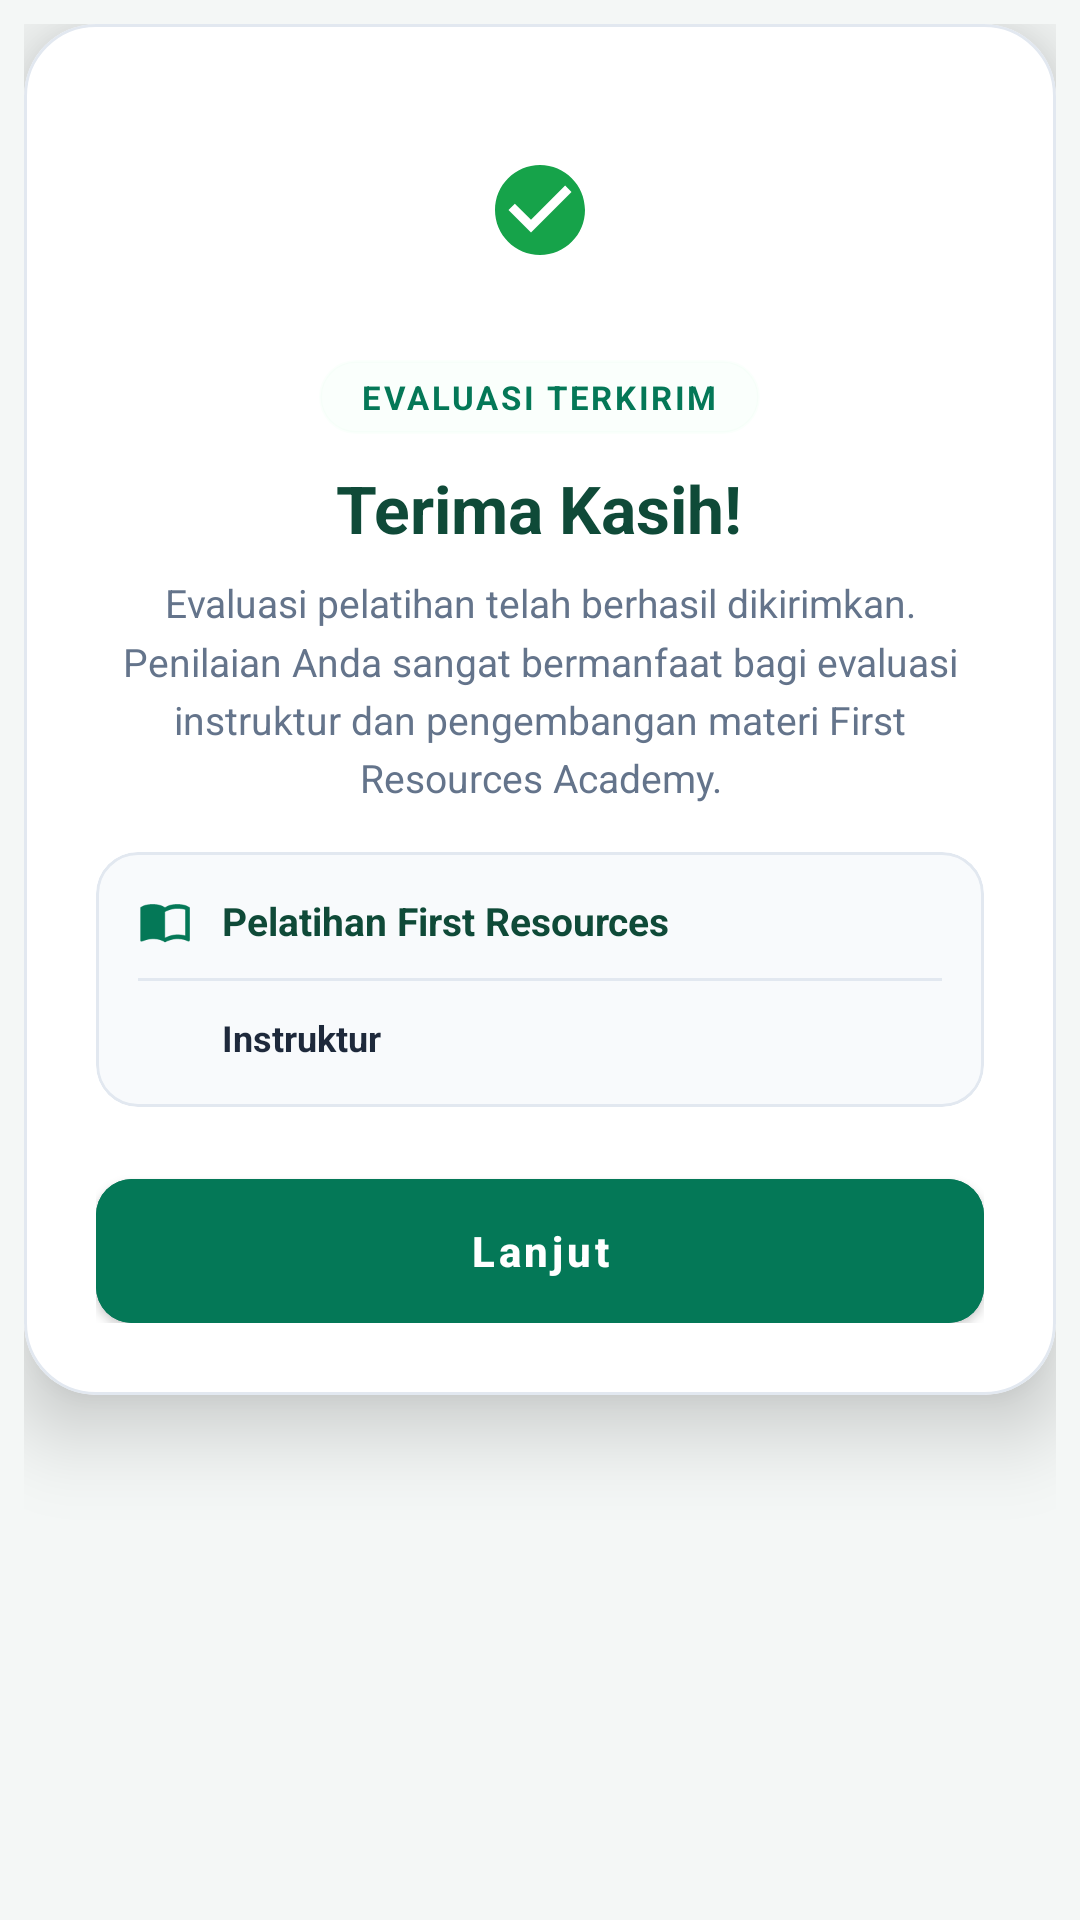

Android layout source for this screen:
<!-- AndroidManifest.xml: application theme Theme.LearningActivity -->
<!-- res/layout/dialog_custom_evaluation_success.xml -->
<?xml version="1.0" encoding="utf-8"?>
<FrameLayout xmlns:android="http://schemas.android.com/apk/res/android"
    xmlns:app="http://schemas.android.com/apk/res-auto"
    android:layout_width="match_parent"
    android:layout_height="wrap_content"
    android:padding="8dp">

    <com.google.android.material.card.MaterialCardView
        android:layout_width="match_parent"
        android:layout_height="wrap_content"
        app:cardBackgroundColor="@color/white"
        app:cardCornerRadius="24dp"
        app:cardElevation="16dp"
        app:strokeColor="#E2E8F0"
        app:strokeWidth="1dp">

        <LinearLayout
            android:layout_width="match_parent"
            android:layout_height="wrap_content"
            android:gravity="center_horizontal"
            android:orientation="vertical"
            android:paddingStart="24dp"
            android:paddingTop="28dp"
            android:paddingEnd="24dp"
            android:paddingBottom="24dp">

            
            <FrameLayout
                android:layout_width="68dp"
                android:layout_height="68dp"
                android:background="@drawable/bg_dialog_circle"
                android:backgroundTint="#DCFCE7">

                <ImageView
                    android:id="@+id/ivSuccessIcon"
                    android:layout_width="36dp"
                    android:layout_height="36dp"
                    android:layout_gravity="center"
                    android:contentDescription="Success Icon"
                    android:src="@drawable/ic_check_circle"
                    app:tint="#16A34A" />
            </FrameLayout>

            
            <TextView
                android:id="@+id/tvBadgeSubtitle"
                android:layout_width="wrap_content"
                android:layout_height="wrap_content"
                android:layout_marginTop="16dp"
                android:background="@drawable/bg_pill_badge"
                android:backgroundTint="#DCFCE7"
                android:paddingStart="14dp"
                android:paddingTop="5dp"
                android:paddingEnd="14dp"
                android:paddingBottom="5dp"
                android:text="EVALUASI TERKIRIM"
                android:textColor="#047857"
                android:textSize="11sp"
                android:textStyle="bold"
                android:letterSpacing="0.08" />

            
            <TextView
                android:id="@+id/tvSuccessTitle"
                android:layout_width="wrap_content"
                android:layout_height="wrap_content"
                android:layout_marginTop="10dp"
                android:gravity="center"
                android:text="Terima Kasih!"
                android:textColor="@color/forest_dark"
                android:textSize="22sp"
                android:textStyle="bold" />

            
            <TextView
                android:id="@+id/tvSuccessMessage"
                android:layout_width="wrap_content"
                android:layout_height="wrap_content"
                android:layout_marginTop="8dp"
                android:gravity="center"
                android:lineSpacingMultiplier="1.25"
                android:text="Evaluasi pelatihan telah berhasil dikirimkan. Penilaian Anda sangat bermanfaat bagi evaluasi instruktur dan pengembangan materi First Resources Academy."
                android:textColor="@color/text_muted"
                android:textSize="13sp" />

            
            <com.google.android.material.card.MaterialCardView
                android:layout_width="match_parent"
                android:layout_height="wrap_content"
                android:layout_marginTop="16dp"
                android:layout_marginBottom="24dp"
                app:cardBackgroundColor="#F8FAFC"
                app:cardCornerRadius="14dp"
                app:cardElevation="0dp"
                app:strokeColor="#E2E8F0"
                app:strokeWidth="1dp">

                <LinearLayout
                    android:layout_width="match_parent"
                    android:layout_height="wrap_content"
                    android:orientation="vertical"
                    android:padding="14dp">

                    
                    <LinearLayout
                        android:layout_width="match_parent"
                        android:layout_height="wrap_content"
                        android:orientation="horizontal"
                        android:gravity="center_vertical">

                        <ImageView
                            android:layout_width="18dp"
                            android:layout_height="18dp"
                            android:src="@drawable/ic_book"
                            app:tint="#047857" />

                        <TextView
                            android:id="@+id/tvInfoTrainingTitle"
                            android:layout_width="0dp"
                            android:layout_height="wrap_content"
                            android:layout_marginStart="10dp"
                            android:layout_weight="1"
                            android:text="Pelatihan First Resources"
                            android:textColor="@color/forest_dark"
                            android:textSize="13sp"
                            android:textStyle="bold" />
                    </LinearLayout>

                    <View
                        android:layout_width="match_parent"
                        android:layout_height="1dp"
                        android:layout_marginTop="10dp"
                        android:layout_marginBottom="10dp"
                        android:background="#E2E8F0" />

                    
                    <LinearLayout
                        android:layout_width="match_parent"
                        android:layout_height="wrap_content"
                        android:orientation="horizontal"
                        android:gravity="center_vertical">

                        <ImageView
                            android:layout_width="18dp"
                            android:layout_height="18dp"
                            android:src="@drawable/ic_person"
                            app:tint="#047857" />

                        <TextView
                            android:id="@+id/tvInfoTrainerName"
                            android:layout_width="0dp"
                            android:layout_height="wrap_content"
                            android:layout_marginStart="10dp"
                            android:layout_weight="1"
                            android:text="Instruktur"
                            android:textColor="@color/text_slate"
                            android:textSize="12sp"
                            android:textStyle="bold" />
                    </LinearLayout>

                    
                    <View
                        android:id="@+id/dividerTrainingStatus"
                        android:layout_width="match_parent"
                        android:layout_height="1dp"
                        android:layout_marginTop="10dp"
                        android:layout_marginBottom="10dp"
                        android:background="#E2E8F0"
                        android:visibility="gone" />

                    
                    <LinearLayout
                        android:id="@+id/layoutTrainingStatus"
                        android:layout_width="match_parent"
                        android:layout_height="wrap_content"
                        android:orientation="horizontal"
                        android:gravity="center_vertical"
                        android:visibility="gone">

                        <ImageView
                            android:layout_width="18dp"
                            android:layout_height="18dp"
                            android:src="@drawable/ic_check_circle"
                            app:tint="#16A34A" />

                        <TextView
                            android:layout_width="0dp"
                            android:layout_height="wrap_content"
                            android:layout_marginStart="10dp"
                            android:layout_weight="1"
                            android:text="Status: Pelatihan Telah Selesai"
                            android:textColor="#16A34A"
                            android:textSize="12sp"
                            android:textStyle="bold" />
                    </LinearLayout>
                </LinearLayout>
            </com.google.android.material.card.MaterialCardView>

            
            <com.google.android.material.button.MaterialButton
                android:id="@+id/btnBackToHome"
                android:layout_width="match_parent"
                android:layout_height="48dp"
                android:backgroundTint="#047857"
                android:insetTop="0dp"
                android:insetBottom="0dp"
                android:text="Lanjut"
                android:textAllCaps="false"
                android:textColor="@color/white"
                android:textSize="14sp"
                android:textStyle="bold"
                app:cornerRadius="12dp"
                app:elevation="0dp" />

        </LinearLayout>
    </com.google.android.material.card.MaterialCardView>
</FrameLayout>
<!-- resources referenced by this layout -->
<resources>
  <color name="forest_dark">#0F4A38</color>
  <color name="text_muted">#64748B</color>
  <color name="text_slate">#1E293B</color>
  <color name="white">#FFFFFF</color>
  <!-- drawable bg_pill_badge (drawable) -->
  <?xml version="1.0" encoding="utf-8"?>
  <shape xmlns:android="http://schemas.android.com/apk/res/android"
      android:shape="rectangle">
      <solid android:color="#26FFFFFF" />
      <stroke android:width="1dp" android:color="#20FFFFFF" />
      <corners android:radius="24dp" />
  </shape>
  <!-- drawable ic_book (drawable) -->
  <?xml version="1.0" encoding="utf-8"?>
  <vector xmlns:android="http://schemas.android.com/apk/res/android"
      android:width="24dp"
      android:height="24dp"
      android:viewportWidth="24"
      android:viewportHeight="24">
      <path
          android:fillColor="#FFFFFFFF"
          android:pathData="M21,5c-1.11,-0.35 -2.33,-0.5 -3.5,-0.5 -1.95,0 -4.05,0.4 -5.5,1.5 -1.45,-1.1 -3.55,-1.5 -5.5,-1.5 -1.95,0 -4.05,0.4 -5.5,1.5v14.65c0,0.25 0.25,0.5 0.5,0.5 0.1,0 0.15,-0.05 0.25,-0.05C3.35,20.45 5.05,20 6.5,20c1.95,0 4.05,0.4 5.5,1.5 1.35,-0.85 3.8,-1.5 5.5,-1.5 1.65,0 3.35,0.3 4.75,1.05 0.1,0.05 0.15,0.05 0.25,0.05 0.25,0 0.5,-0.25 0.5,-0.5V6c-0.6,-0.45 -1.25,-0.75 -2,-1zm0,13.5c-1.1,-0.35 -2.3,-0.5 -3.5,-0.5 -1.7,0 -4.15,0.65 -5.5,1.5V8c1.35,-0.85 3.8,-1.5 5.5,-1.5 1.2,0 2.4,0.15 3.5,0.5v11.5z" />
  </vector>
  <!-- drawable ic_check_circle (drawable) -->
  <?xml version="1.0" encoding="utf-8"?>
  <vector xmlns:android="http://schemas.android.com/apk/res/android"
      android:width="24dp"
      android:height="24dp"
      android:viewportWidth="24"
      android:viewportHeight="24">
      <path
          android:fillColor="#FFFFFFFF"
          android:pathData="M12,2C6.48,2 2,6.48 2,12s4.48,10 10,10 10,-4.48 10,-10S17.52,2 12,2zm-2,15l-5,-5 1.41,-1.41L10,14.17l7.59,-7.59L19,8l-9,9z"/>
  </vector>
  <style name="Theme.LearningActivity" parent="Theme.MaterialComponents.DayNight.NoActionBar">
          <item name="colorPrimary">@color/primary</item>
          <item name="colorPrimaryVariant">@color/primary_dark</item>
          <item name="colorOnPrimary">@color/white</item>
          <item name="colorSecondary">@color/accent_green</item>
          <item name="colorSecondaryVariant">@color/accent_green</item>
          <item name="colorOnSecondary">@color/white</item>
          <item name="android:statusBarColor">@color/primary_dark</item>
          <item name="android:windowBackground">@color/background_light</item>
      </style>
  <color name="primary">#0D3829</color>
  <color name="primary_dark">#0A2D21</color>
  <color name="accent_green">#047857</color>
  <color name="background_light">#F4F7F6</color>
</resources>
